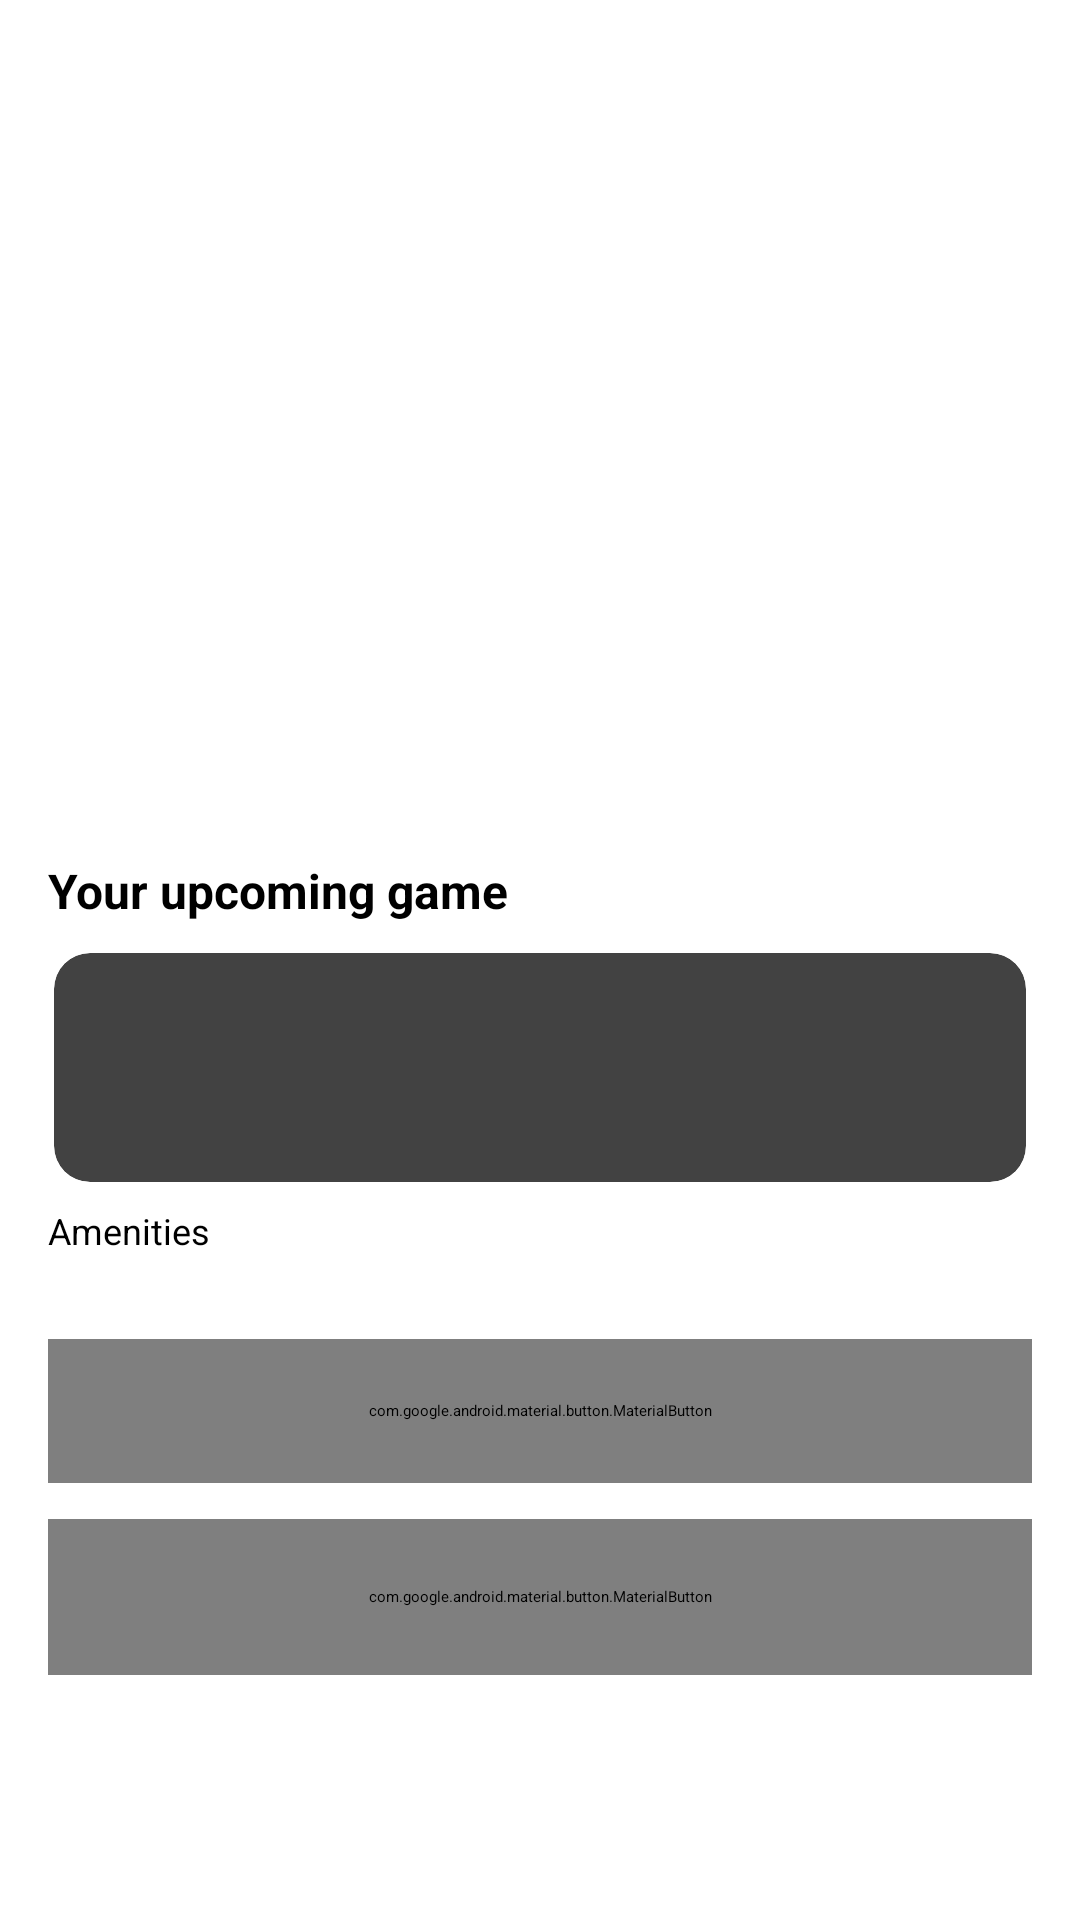

Layout XML and referenced resources for this Android screen:
<!-- AndroidManifest.xml: application theme Theme.BeatTheBox.Splash -->
<!-- res/layout/view_home_content.xml -->
<?xml version="1.0" encoding="utf-8"?>
<LinearLayout xmlns:android="http://schemas.android.com/apk/res/android"
    xmlns:app="http://schemas.android.com/apk/res-auto"
    android:layout_width="match_parent"
    android:layout_height="wrap_content"
    android:orientation="vertical"
    android:padding="16dp">

    
    <androidx.viewpager2.widget.ViewPager2
        android:id="@+id/bannerCarousel"
        android:layout_width="match_parent"
        android:layout_height="200dp"
        android:layout_marginTop="24dp"
        android:layout_marginBottom="16dp" />

    <LinearLayout
        android:id="@+id/bannerDots"
        android:layout_width="wrap_content"
        android:layout_height="wrap_content"
        android:layout_gravity="center_horizontal"
        android:layout_marginTop="6dp"
        android:gravity="center"
        android:orientation="horizontal" />


    
    <LinearLayout
        android:layout_width="match_parent"
        android:layout_height="wrap_content"
        android:layout_marginTop="24dp"
        android:layout_marginBottom="8dp"
        android:orientation="horizontal">

        <TextView
            android:layout_width="wrap_content"
            android:layout_height="wrap_content"
            android:text="Your upcoming game"
            android:textSize="16sp"
            android:textStyle="bold" />

        <Space
            android:layout_width="0dp"
            android:layout_height="0dp"
            android:layout_weight="1" />

        <TextView
            android:id="@+id/tvViewAll"
            android:layout_width="wrap_content"
            android:layout_height="wrap_content"
            android:text="View all"
            android:textColor="?colorPrimary"
            android:textSize="14sp"
            android:textStyle="bold"
            app:drawableEndCompat="@drawable/baseline_chevron_right_24"
            app:drawableTint="?colorPrimary" />
    </LinearLayout>

    <include
        android:id="@+id/nextGameContainer"
        layout="@layout/view_next_game" />


    
    <include
        layout="@layout/view_amenities"
        android:layout_width="match_parent"
        android:layout_height="wrap_content"
        android:layout_marginTop="6dp" />

    <com.google.android.material.button.MaterialButton
        android:id="@+id/ctaAvailability"
        style="?attr/materialButtonOutlinedStyle"
        android:layout_width="match_parent"
        android:layout_height="48dp"
        android:layout_marginTop="28dp"
        android:insetTop="0dp"
        android:insetBottom="0dp"
        android:text="Check availability"
        android:textAllCaps="false"
        android:textStyle="bold"
        app:cornerRadius="12dp"
        app:icon="@drawable/ic_calendar"
        app:iconGravity="textStart"
        app:iconPadding="8dp"
        app:strokeColor="?attr/colorPrimary"
        app:strokeWidth="1dp" />


    
    <com.google.android.material.button.MaterialButton
        android:id="@+id/ctaBookNow"
        style="?attr/materialButtonStyle"
        android:layout_width="match_parent"
        android:layout_height="52dp"
        android:layout_marginTop="12dp"
        android:insetTop="0dp"
        android:insetBottom="0dp"
        android:text="Book your next game"
        android:textAllCaps="false"
        android:textStyle="bold"
        app:cornerRadius="14dp"
        app:elevation="2dp"
        app:icon="@drawable/baseline_chevron_right_24"
        app:iconGravity="textStart"
        app:iconPadding="10dp" />


</LinearLayout>
<!-- res/layout/view_next_game.xml (included above) -->
<?xml version="1.0" encoding="utf-8"?>
<androidx.cardview.widget.CardView xmlns:android="http://schemas.android.com/apk/res/android"
    xmlns:app="http://schemas.android.com/apk/res-auto"
    android:id="@+id/cardNextGame"
    android:layout_width="match_parent"
    android:layout_height="wrap_content"
    app:cardCornerRadius="12dp"
    android:layout_margin="2dp"
    app:cardUseCompatPadding="false"
    android:elevation="0dp">

    <LinearLayout
        android:layout_width="match_parent"
        android:layout_height="wrap_content"
        android:orientation="vertical"
        android:paddingVertical="8dp"
        android:paddingHorizontal="12dp">

        
        <TextView
            android:id="@+id/tvSportBox"
            android:layout_width="wrap_content"
            android:layout_height="wrap_content"
            android:textColor="?android:textColorPrimary"
            android:textSize="14sp" />

        
        <TextView
            android:id="@+id/tvGameDate"
            android:layout_width="wrap_content"
            android:layout_height="wrap_content"
            android:layout_marginTop="4dp"
            android:textColor="?android:textColorSecondary"
            android:textSize="13sp" />

        
        <TextView
            android:id="@+id/tvGameTime"
            android:layout_width="wrap_content"
            android:layout_height="wrap_content"
            android:layout_marginTop="2dp"
            android:textColor="?android:textColorSecondary"
            android:textSize="13sp" />

    </LinearLayout>

</androidx.cardview.widget.CardView>
<!-- res/layout/view_amenities.xml (included above) -->
<?xml version="1.0" encoding="utf-8"?>
<LinearLayout xmlns:android="http://schemas.android.com/apk/res/android"
    android:layout_width="match_parent"
    android:layout_height="wrap_content"
    android:orientation="vertical">

    <TextView
        android:layout_width="wrap_content"
        android:layout_height="wrap_content"
        android:text="Amenities"
        android:textSize="12sp"/>

    <androidx.recyclerview.widget.RecyclerView
        android:id="@+id/rvAmenities"
        android:layout_width="match_parent"
        android:layout_height="wrap_content"
        android:nestedScrollingEnabled="false" />

</LinearLayout>
<!-- resources referenced by this layout -->
<resources>
  <!-- drawable baseline_chevron_right_24 (drawable) -->
  <vector xmlns:android="http://schemas.android.com/apk/res/android" android:height="24dp" android:tint="#444444" android:viewportHeight="24" android:viewportWidth="24" android:width="24dp">
        
      <path android:fillColor="@android:color/white" android:pathData="M10,6L8.59,7.41 13.17,12l-4.58,4.59L10,18l6,-6z"/>
      
  </vector>
  <!-- drawable ic_calendar (drawable) -->
  <vector xmlns:android="http://schemas.android.com/apk/res/android" android:height="24dp" android:tint="#444444" android:viewportHeight="24" android:viewportWidth="24" android:width="24dp">
        
      <path android:fillColor="@android:color/white" android:pathData="M19,4h-1V2h-2v2H8V2H6v2H5C3.89,4 3.01,4.9 3.01,6L3,20c0,1.1 0.89,2 2,2h14c1.1,0 2,-0.9 2,-2V6C21,4.9 20.1,4 19,4zM19,20H5V10h14V20zM9,14H7v-2h2V14zM13,14h-2v-2h2V14zM17,14h-2v-2h2V14zM9,18H7v-2h2V18zM13,18h-2v-2h2V18zM17,18h-2v-2h2V18z"/>
      
  </vector>
  <style name="Theme.BeatTheBox.Splash" parent="Theme.SplashScreen">
          <item name="postSplashScreenTheme">
              @style/Theme.BeatTheBox
          </item>
          <item name="windowSplashScreenBackground">@color/green_primary</item>
          <item name="windowSplashScreenAnimatedIcon">@mipmap/ic_launcher_foreground</item>
          <item name="android:windowSplashScreenBehavior" tools:targetApi="33">icon_preferred</item>
  
      </style>
  <style name="Theme.BeatTheBox" parent="Theme.MaterialComponents.Light.NoActionBar">
          
          <item name="android:forceDarkAllowed" tools:targetApi="29">false</item>
          <item name="colorPrimary">@color/green_primary</item>
          <item name="colorPrimaryVariant">@color/green_primary_variant</item>
          <item name="colorOnPrimary">@color/white</item>
  
          
          <item name="colorSecondary">@color/green_secondary</item>
          <item name="colorSecondaryVariant">@color/green_secondary_variant</item>
          <item name="colorOnSecondary">@color/black</item>
  
          
          <item name="android:windowBackground">@color/background_whitish</item>
          <item name="colorOutline">@color/borderPrimaryOnLight</item>
  
          
          <item name="android:statusBarColor">?attr/colorPrimaryVariant</item>
  
          
          <item name="android:textColor">@color/text_dark_grey</item>
          <item name="subTextColor">#666666</item>
          <item name="colorBackground">@color/background_whitish</item>
          <item name="dividerColorThin">@color/border_thin_light</item>
          <item name="shimmer">#e0e0e0</item>
          <item name="android:fontFamily">@font/sf_font_family</item>
          <item name="labelTextAppearance">@color/grey</item>
      </style>
  <color name="green_primary">#4CAF50</color>
  <color name="green_primary_variant">#388E3C</color>
  <color name="white">#FFFFFFFF</color>
  <color name="green_secondary">#81C784</color>
  <color name="green_secondary_variant">#66BB6A</color>
  <color name="black">#FF000000</color>
  <color name="background_whitish">#FAFAFA</color>
  <color name="borderPrimaryOnLight">#22000000</color>
  <color name="text_dark_grey">#212121</color>
  <color name="border_thin_light">#D1D1D1</color>
  <color name="grey">#9E9E9E</color>
</resources>
